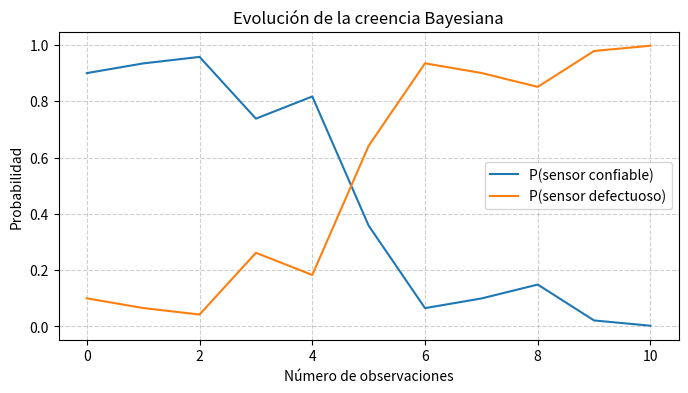

Write the Python code that produced this figure.
# =========================================================
# 23 - APRENDIZAJE BAYESIANO
# ---------------------------------------------------------
# Descripción:
#   En el Aprendizaje Bayesiano actualizamos una creencia
#   previa P(H) sobre una hipótesis H (por ejemplo, "el clima
#   es lluvioso") en función de la evidencia observada E
#   (por ejemplo, "el suelo está mojado").
#
#   Usamos la regla de Bayes:
#
#       P(H|E) = [ P(E|H) * P(H) ] / P(E)
#
#   En este script se simula el proceso de aprendizaje
#   de un modelo que actualiza su creencia sobre si un
#   sensor está defectuoso o no, conforme llegan nuevas
#   mediciones de error o éxito.
#
#   Este enfoque es la base de los métodos de inferencia
#   bayesiana usados en machine learning probabilístico.
#
# =========================================================

from typing import List
import matplotlib.pyplot as plt

# ---------------------------------------------------------
# 1. Definimos el modelo de hipótesis
# ---------------------------------------------------------
# Hipótesis H:
#   H0: El sensor es confiable
#   H1: El sensor está defectuoso

# Probabilidad inicial (prior)
P_H0 = 0.9   # confiable
P_H1 = 0.1   # defectuoso

# Probabilidades condicionales:
# P(lectura correcta | H)
P_correcta_dado_H0 = 0.95
P_correcta_dado_H1 = 0.6

# ---------------------------------------------------------
# 2. Evidencias observadas (mediciones)
# ---------------------------------------------------------
# Supongamos que recibimos una secuencia de observaciones:
# "C" = lectura correcta, "E" = error en la lectura
observaciones = ["C", "C", "E", "C", "E", "E", "C", "C", "E", "E"]

# ---------------------------------------------------------
# 3. Actualización Bayesiana paso a paso
# ---------------------------------------------------------
def actualizar_bayes(P_H0, P_H1, observacion):
    """Actualiza la creencia según la observación actual."""
    if observacion == "C":
        P_E_dado_H0 = P_correcta_dado_H0
        P_E_dado_H1 = P_correcta_dado_H1
    else:  # observación = "E" (error)
        P_E_dado_H0 = 1 - P_correcta_dado_H0
        P_E_dado_H1 = 1 - P_correcta_dado_H1

    # Regla de Bayes
    P_E = P_E_dado_H0 * P_H0 + P_E_dado_H1 * P_H1
    P_H0_nueva = (P_E_dado_H0 * P_H0) / P_E
    P_H1_nueva = (P_E_dado_H1 * P_H1) / P_E

    return P_H0_nueva, P_H1_nueva

# ---------------------------------------------------------
# 4. Ejecución del aprendizaje Bayesiano
# ---------------------------------------------------------
historial_H0 = [P_H0]
historial_H1 = [P_H1]

print("==============================================")
print("TRACE APRENDIZAJE BAYESIANO")
print("==============================================")

for i, obs in enumerate(observaciones, start=1):
    P_H0, P_H1 = actualizar_bayes(P_H0, P_H1, obs)
    historial_H0.append(P_H0)
    historial_H1.append(P_H1)
    print(f"Obs {i:02d}: {obs} -> P(sensor confiable)={P_H0:.4f}, P(defectuoso)={P_H1:.4f}")

# ---------------------------------------------------------
# 5. Resultados finales
# ---------------------------------------------------------
print("\n==============================================")
print("RESULTADOS FINALES")
print("==============================================")
print(f"Probabilidad final de sensor confiable : {P_H0:.4f}")
print(f"Probabilidad final de sensor defectuoso : {P_H1:.4f}")

# ---------------------------------------------------------
# 6. Gráfica de evolución de la creencia
# ---------------------------------------------------------
plt.figure(figsize=(8,4))
plt.plot(historial_H0, label="P(sensor confiable)")
plt.plot(historial_H1, label="P(sensor defectuoso)")
plt.title("Evolución de la creencia Bayesiana")
plt.xlabel("Número de observaciones")
plt.ylabel("Probabilidad")
plt.grid(True, linestyle="--", alpha=0.6)
plt.legend()
plt.show()
